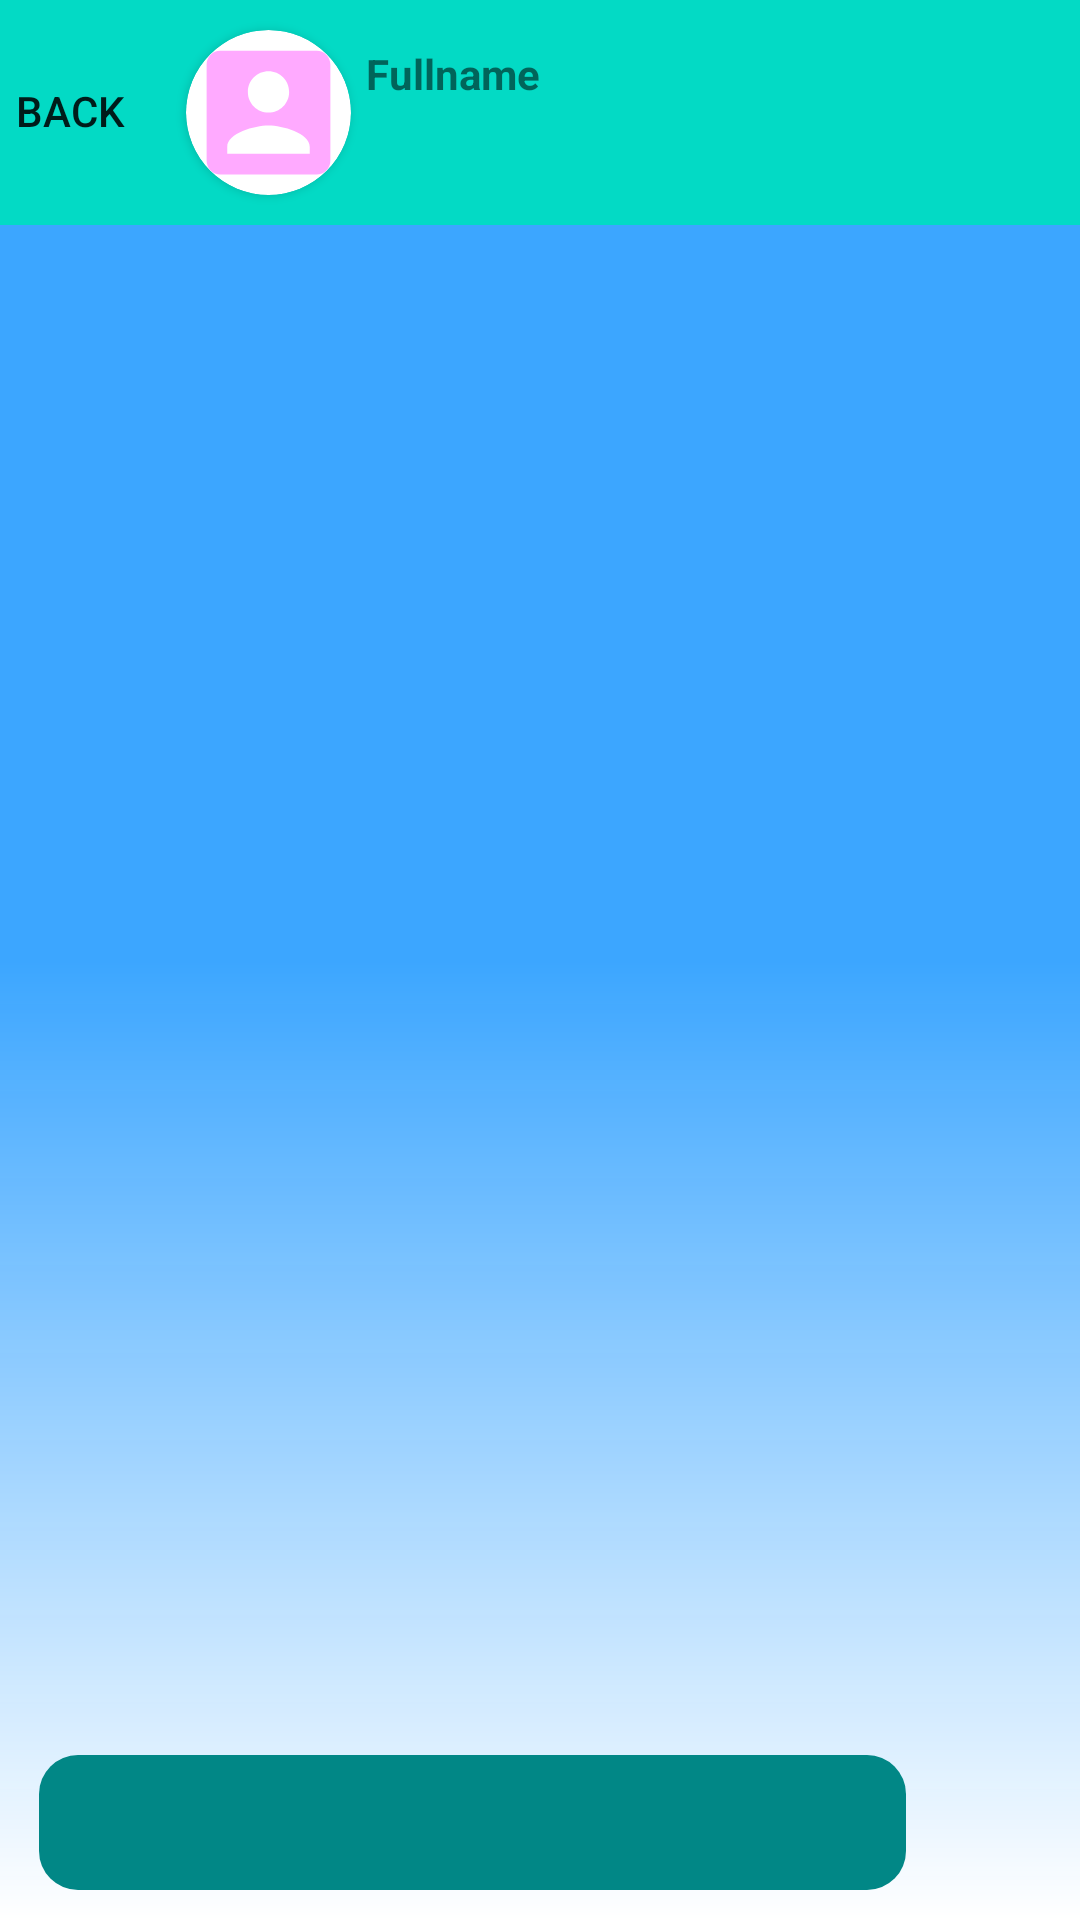

Here is an Android app screen rendered from its layout file. Give the layout XML and the strings, colors and styles it references.
<!-- AndroidManifest.xml: activity theme WithoutToolbar -->
<!-- res/layout/activity_message.xml -->
<?xml version="1.0" encoding="utf-8"?>
<androidx.constraintlayout.widget.ConstraintLayout xmlns:android="http://schemas.android.com/apk/res/android"
    xmlns:app="http://schemas.android.com/apk/res-auto"
    xmlns:tools="http://schemas.android.com/tools"
    android:layout_width="match_parent"
    android:layout_height="match_parent"
    android:background="@drawable/gradient"
    tools:context=".messages.MessageActivity">

    <LinearLayout
        android:id="@+id/linearLayout"
        android:layout_width="0dp"
        android:background="@color/teal_200"
        android:layout_height="75dp"
        android:orientation="horizontal"
        app:layout_constraintEnd_toEndOf="parent"
        app:layout_constraintStart_toStartOf="parent"
        app:layout_constraintTop_toTopOf="parent"
        android:isScrollContainer="false">

        <Button
            android:id="@+id/btnBack"
            android:layout_width="47dp"
            android:layout_height="74dp"
            android:background="@drawable/round_blue_shape"
            android:text="@string/back" />

        <androidx.cardview.widget.CardView
            android:layout_width="55dp"
            android:layout_gravity="center"
            app:cardCornerRadius="44dp"
            android:layout_height="55dp"
            android:layout_marginLeft="15dp">

            <ImageView
                android:id="@+id/img_toolbar"
                android:layout_width="match_parent"
                android:layout_height="match_parent"
                android:scaleType="centerCrop"
                android:src="@drawable/account_image"
                />

        </androidx.cardview.widget.CardView>

        <LinearLayout
            android:layout_width="match_parent"
            android:layout_height="wrap_content"
            android:layout_marginEnd="10dp"
            android:layout_marginStart="5dp"
            android:layout_marginTop="15dp"
            android:layout_toEndOf="@id/img_toolbar"
            android:gravity="center"
            android:orientation="vertical">

            <TextView
                android:id="@+id/txtFriend"
                android:layout_width="match_parent"
                android:layout_height="wrap_content"
                android:maxLines="1"
                android:text="Fullname"
                android:textStyle="bold" />














        </LinearLayout>

    </LinearLayout>

    <ProgressBar
        android:id="@+id/progressMessages"
        android:layout_width="200dp"
        android:layout_height="200dp"
        app:layout_constraintBottom_toBottomOf="parent"
        app:layout_constraintEnd_toEndOf="parent"
        app:layout_constraintStart_toStartOf="parent"
        app:layout_constraintTop_toTopOf="parent"/>

    <androidx.recyclerview.widget.RecyclerView
        android:id="@+id/recyclerMessages"
        android:layout_width="match_parent"
        android:visibility="gone"
        android:layout_height="0dp"
        app:layout_constraintBottom_toTopOf="@+id/edtTex"
        app:layout_constraintTop_toBottomOf="@+id/linearLayout" />

    <EditText
        android:id="@+id/edtTex"
        android:layout_width="0dp"
        android:layout_height="wrap_content"
        android:minHeight="45dp"
        android:maxHeight="100dp"
        android:paddingVertical="10dp"
        android:paddingHorizontal="20dp"
        android:layout_marginBottom="10dp"
        android:layout_marginHorizontal="13dp"
        android:background="@drawable/message_input_background"
        android:inputType="text"
        android:orientation="horizontal"
        app:layout_constraintBottom_toBottomOf="parent"
        app:layout_constraintEnd_toStartOf="@+id/sendMessage"
        app:layout_constraintStart_toStartOf="parent"
        tools:ignore="MissingConstraints" />

    <ImageView
        android:id="@+id/sendMessage"
        android:layout_width="40dp"
        android:layout_height="40dp"
        android:layout_marginBottom="13dp"
        android:layout_marginRight="5dp"
        android:src="@drawable/send_message"
        app:layout_constraintBottom_toBottomOf="parent"
        app:layout_constraintEnd_toEndOf="parent" />

    <ScrollView
        android:layout_width="wrap_content"
        android:layout_height="wrap_content"
        android:layout_below="@+id/linearLayout"
        android:isScrollContainer="true"
        tools:ignore="MissingConstraints">
    </ScrollView>

</androidx.constraintlayout.widget.ConstraintLayout>
<!-- resources referenced by this layout -->
<resources>
  <color name="colorSecondary">#F433A2FF</color>
  <color name="teal_200">#FF03DAC5</color>
  <!-- drawable account_image (drawable) -->
  <vector android:height="24dp"
      android:viewportHeight="24" android:viewportWidth="24"
      android:width="24dp" xmlns:android="http://schemas.android.com/apk/res/android">
      <path android:fillColor="@color/colorAccent" android:pathData="M3,5v14c0,1.1 0.89,2 2,2h14c1.1,0 2,-0.9 2,-2L21,5c0,-1.1 -0.9,-2 -2,-2L5,3c-1.11,0 -2,0.9 -2,2zM15,9c0,1.66 -1.34,3 -3,3s-3,-1.34 -3,-3 1.34,-3 3,-3 3,1.34 3,3zM6,17c0,-2 4,-3.1 6,-3.1s6,1.1 6,3.1v1L6,18v-1z"/>
  </vector>
  <!-- drawable gradient (drawable) -->
  <?xml version="1.0" encoding="utf-8"?>
  <shape xmlns:android="http://schemas.android.com/apk/res/android">
      <gradient
          android:angle="270"
          android:startColor="@color/colorSecondary"
          android:centerColor="@color/colorSecondary"
          android:endColor="@color/white"/>
  </shape>
  <!-- drawable message_input_background (drawable) -->
  <?xml version="1.0" encoding="utf-8"?>
  <shape xmlns:android="http://schemas.android.com/apk/res/android">
      <solid android:color="@color/teal_700"/>
      <corners android:radius="13dp"/>
  </shape>
  <string name="back">Back</string>
  <style name="WithoutToolbar" parent="Theme.AppCompat.Light.NoActionBar">
          <item name="colorPrimary">@color/colorPrimary</item>
          <item name="colorPrimaryDark">@color/colorPrimaryDark</item>
          <item name="colorAccent">@color/colorAccent</item>
      </style>
  <color name="colorAccent">#FFAAFF</color>
  <color name="white">#FFFFFFFF</color>
  <color name="teal_700">#FF018786</color>
  <color name="colorPrimary">#33A2FF</color>
  <color name="colorPrimaryDark">#3311FF</color>
</resources>
